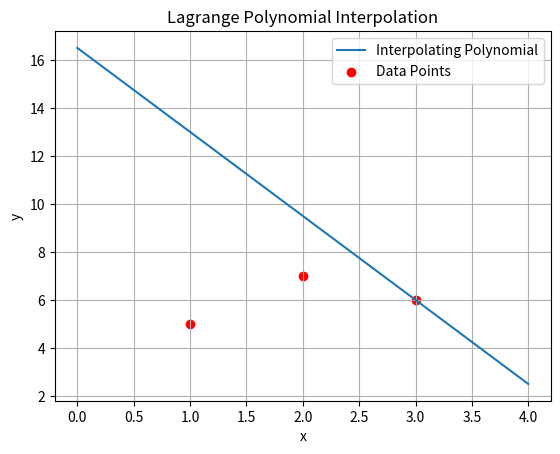

This chart was generated by the following Python code:
# from scipy.interpolate import lagrange
# import numpy as np
# import matplotlib.pyplot as plt
# from sympy import symbols, expand
#
# # Define the data points
# x_points = np.array([1, 2, 3])
# y_points = np.array([5, 7, 6])
#
# # Perform Lagrange interpolation
# lagrange_poly = lagrange(x_points, y_points)
#
# # Convert the polynomial coefficients into a list
# lagrange_coeffs = lagrange_poly.coefficients.tolist()
#
# # Create the symbolic variable
# x = symbols('x')
#
# # Construct the Lagrange polynomial expression
# lagrange_poly_sympy = expand(sum(coeff * x**i for i, coeff in enumerate(lagrange_coeffs)))
#
# # Display the polynomial
# print(lagrange_poly_sympy)
# """"
# ⠀⠀⠀⠀⠀⠀⠀⠀⠀⠀⠀⣠⣤⣤⣤⣤⣤⣶⣦⣤⣄⡀⠀⠀⠀⠀⠀⠀⠀⠀
# ⠀⠀⠀⠀⠀⠀⠀⠀⢀⣴⣿⡿⠛⠉⠙⠛⠛⠛⠛⠻⢿⣿⣷⣤⡀⠀⠀⠀⠀⠀
# ⠀⠀⠀⠀⠀⠀⠀⠀⣼⣿⠋⠀⠀⠀⠀⠀⠀⠀⢀⣀⣀ ⠈⢻⣿⣿⡄⠀⠀⠀⠀
# ⠀⠀⠀⠀⠀⠀⠀⣸⣿⡏⠀⠀⠀⣠⣶⣾⣿⣿⣿⠿⠿⠿⢿⣿⣿⣿⣄⠀⠀⠀
# ⠀⠀⠀⠀⠀⠀⠀⣿⣿⠁⠀⠀⢰⣿⣿⣯⠁⠀⠀⠀⠀⠀⠀⠀⠈⠙⢿⣷⡄⠀
# ⠀⠀⣀⣤⣴⣶⣶⣿⡟⠀⠀⠀⢸⣿⣿⣿⣆⠀⠀⠀⠀⠀⠀⠀⠀⠀⠀⣿⣷⠀
# ⠀⢰⣿⡟⠋⠉⣹⣿⡇⠀⠀⠀⠘⣿⣿⣿⣿⣷⣦⣤⣤⣤⣶⣶⣶⣶⣿⣿⣿⠀
# ⠀⢸⣿⡇⠀⠀⣿⣿⡇⠀⠀⠀⠀⠹⣿⣿⣿⣿⣿⣿⣿⣿⣿⣿⣿⣿⣿⡿⠃⠀
# ⠀⣸⣿⡇⠀⠀⣿⣿⡇⠀⠀⠀⠀⠀⠉⠻⠿⣿⣿⣿⣿⡿⠿⠿⠛⢻⣿
# ⠀⢿⣿⡆⠀⠀⣿⣿⡇⠀⠀⠀⠀⠀⠀⠀⠀⠀⠀⠀⠀⠀⠀⠀⠀⢸⣿⡇⠀
# ⠀⠸⣿⣧⡀⠀⣿⣿⡇⠀⠀⠀⠀⠀⠀⠀⠀⠀⠀⠀⠀⠀⠀⠀⠀⣿⣿⠃⠀⠀
# ⠀⠀⠛⢿⣿⣿⣿⣿⣇⠀⠀⠀⠀⠀⣰⣿⣿⣷⣶⣶⣶⣶⠶⢠⣿⣿⠀⠀⠀
# ⠀⠀⠀⠀⠀⠀⠀⣿⣿⠀⠀⠀⠀⠀⣿⣿⡇⠀⣽⣿⡏⠁⠀⠀
# ⠀⠀⠀⠀⠀⠀⠀⢿⣿⣦⣄⣀⣠⣴⣿⣿⠁⠀⠈⠻⣿⣿⣿⣿⡿⠏⠀⠀⠀⠀
# ⠀⠀⠀⠀⠀⠀⠀⠈⠛⠻⠿⠿⠿⠿⠋⠁⠀⠀⠀⠀⠀⠀⠀⠀⠀⠀⠀⠀⠀⠀
# """""
import numpy as np
import matplotlib.pyplot as plt

# Definicja punktów
x_points = np.array([1, 2, 3])
y_points = np.array([5, 7, 6])

def lagrange(x, x_points, y_points):
    total = 0
    n = len(x_points)
    for i in range(n):
        xi, yi = x_points[i], y_points[i]
        li = 1
        for j in range(n):
            if i != j:
                xj = x_points[j]
                li = (x - xj) / (xi - xj)
        total += yi * li
    return total

# Zakres i rozdzielczość wykresu
x_range = np.linspace(min(x_points) - 1, max(x_points) + 1, 100)
y_range = [lagrange(x, x_points, y_points) for x in x_range]

# Wypisanie równania Lagrange'a
def lagrange_polynomial(x_points, y_points):
    x = symbols('x')
    lagrange_poly = 0
    for i in range(len(x_points)):
        term = 1
        for j in range(len(x_points)):
            if i != j:
                term *= (x - x_points[j]) / (x_points[i] - x_points[j])
        lagrange_poly += term * y_points[i]
    return expand(lagrange_poly)

from sympy import symbols, expand

x = symbols('x')
lagrange_poly = lagrange_polynomial(x_points, y_points)
print("Lagrange Polynomial:")
print(lagrange_poly)

# Rysowanie wykresu
plt.plot(x_range, y_range, label='Interpolating Polynomial')
plt.scatter(x_points, y_points, color='red', label='Data Points')
plt.title('Lagrange Polynomial Interpolation')
plt.xlabel('x')
plt.ylabel('y')
plt.legend()
plt.grid(True)
plt.show()
